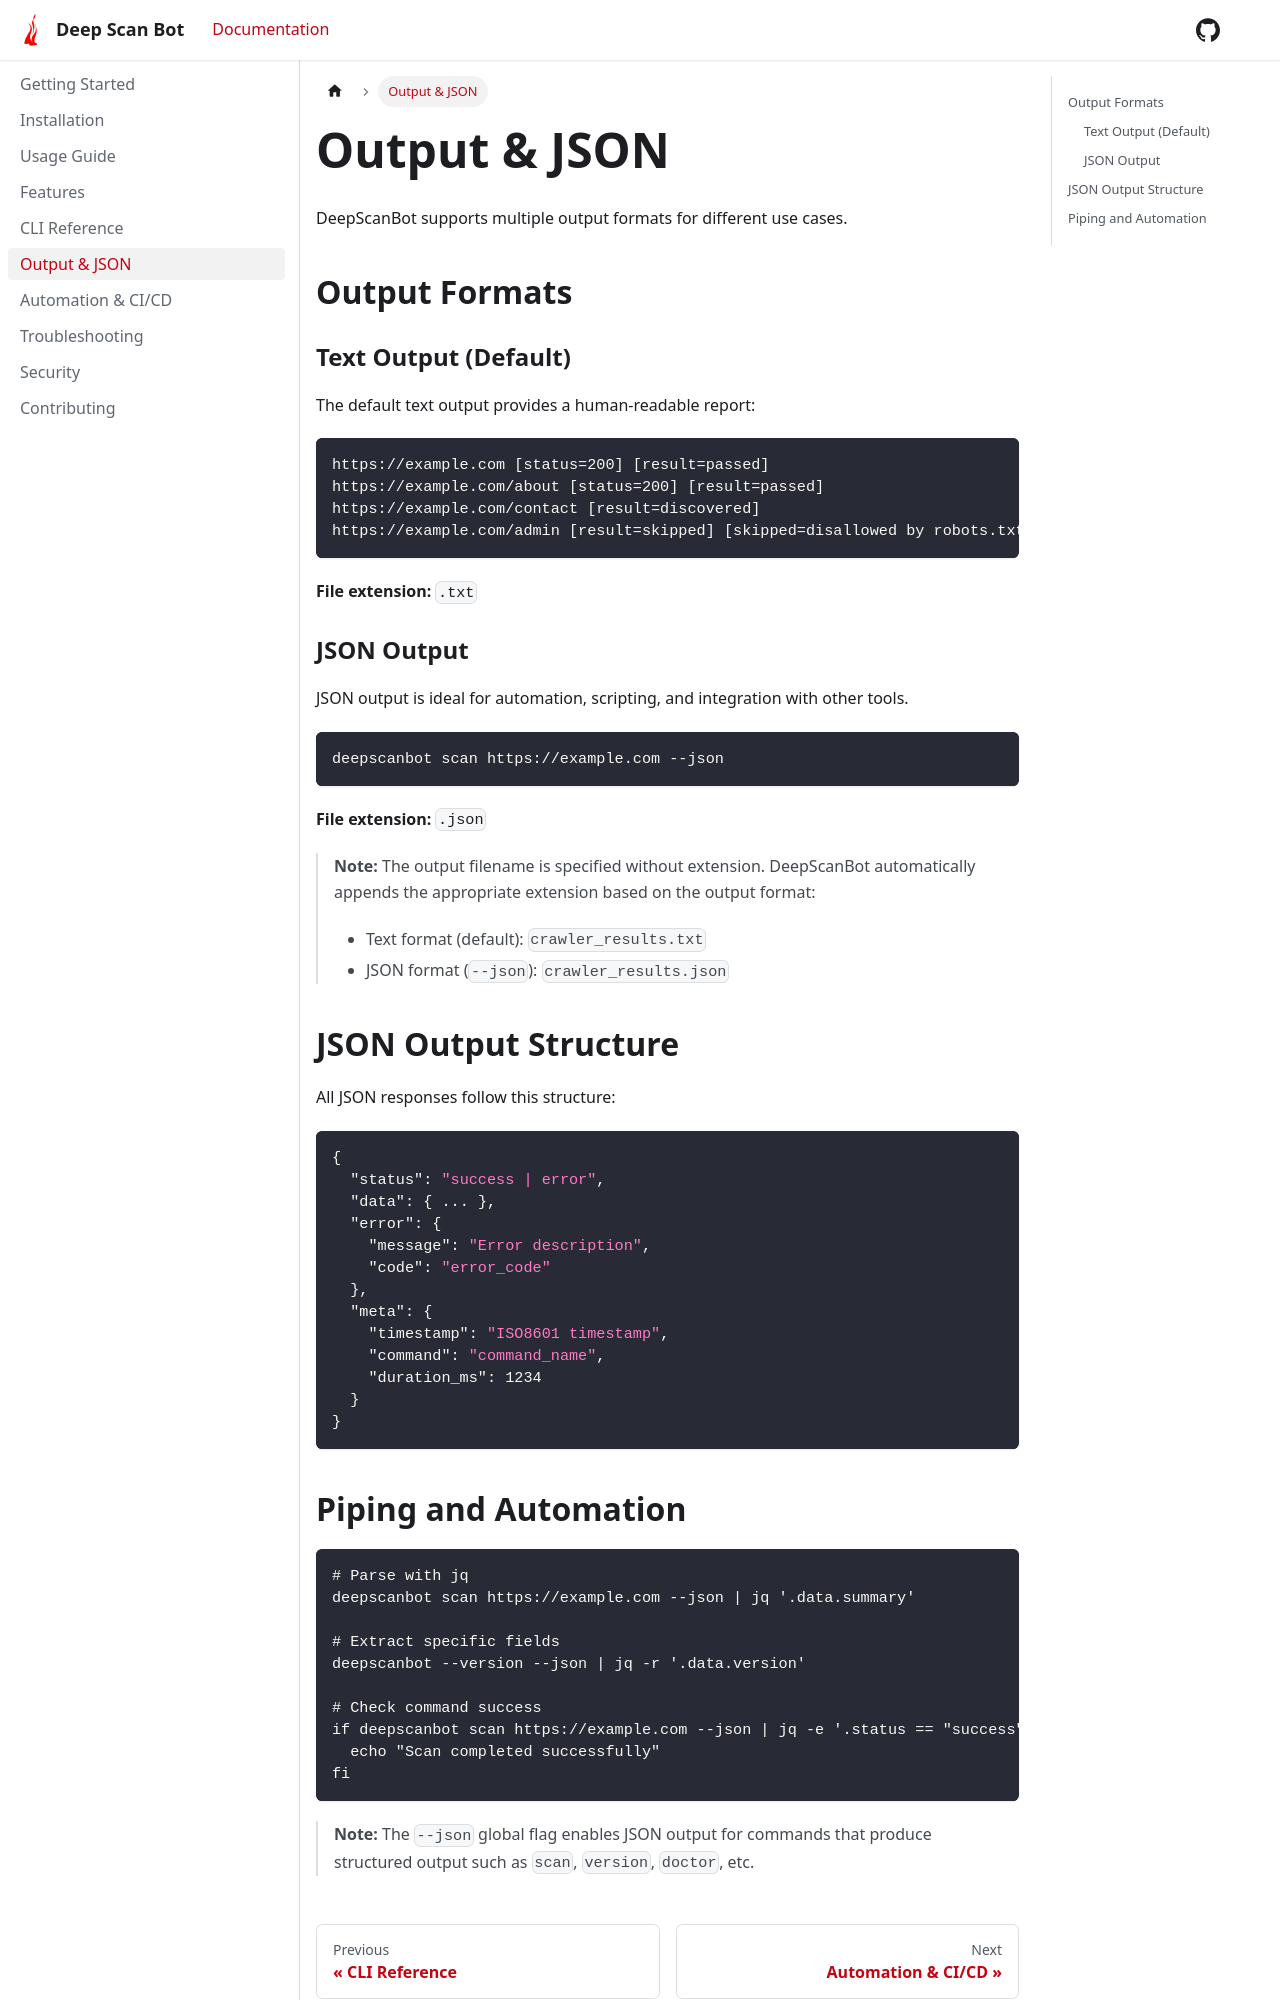

repository: mindfiredigital/DeepScanBot · page: docs/output-json/index.html · generator: docusaurus

---
sidebar_position: 4
---

# Output & JSON

DeepScanBot supports multiple output formats for different use cases.

## Output Formats

### Text Output (Default)

The default text output provides a human-readable report:

```
https://example.com [status=200] [result=passed]
https://example.com/about [status=200] [result=passed]
https://example.com/contact [result=discovered]
https://example.com/admin [result=skipped] [skipped=disallowed by robots.txt]
```

**File extension:** `.txt`

### JSON Output

JSON output is ideal for automation, scripting, and integration with other tools.

```bash
deepscanbot scan https://example.com --json
```

**File extension:** `.json`

> **Note:** The output filename is specified without extension. DeepScanBot automatically appends the appropriate extension based on the output format:
> - Text format (default): `crawler_results.txt`
> - JSON format (`--json`): `crawler_results.json`

## JSON Output Structure

All JSON responses follow this structure:

```json
{
  "status": "success | error",
  "data": { ... },
  "error": {
    "message": "Error description",
    "code": "error_code"
  },
  "meta": {
    "timestamp": "ISO8601 timestamp",
    "command": "command_name",
    "duration_ms": 1234
  }
}
```
